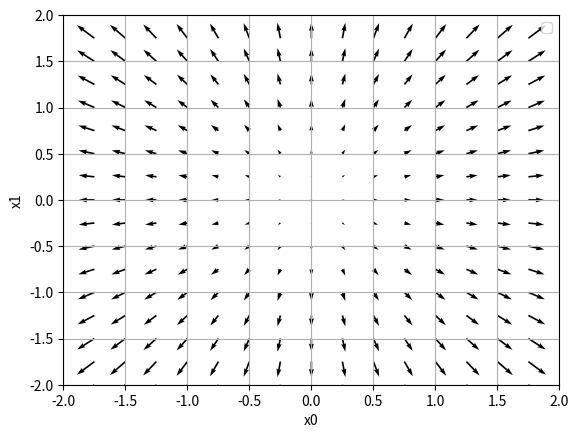

Reproduce this figure in Python.
import numpy as np
import matplotlib.pylab as plt
from mpl_toolkits.mplot3d import Axes3D
 
def _numerical_gradient_no_batch(f, x) :
    h = 1e-4
    grad = np.zeros_like (x)

    for idx in range (x.size) :
        tmp_val = x[idx]

        x[idx] = float(tmp_val) + h
        fxh1 = f(x)

        x[idx] = tmp_val - h
        fxh2 = f(x)

        grad[idx] = (fxh1  - fxh2) / (2*h)
        x[idx] = tmp_val
    
    return grad

def numerical_gradient (f, X) :
    if X.ndim ==1 :
        return _numerical_gradient_no_batch(f, X)
    else :
        grad = np.zeros_like(X)
        
        for idx, x in enumerate(X) :
            grad[idx] = _numerical_gradient_no_batch(f, x)

        return grad
    
def function_2(x) :
    if x.ndim == 1 :
        return np.sum(x**2)
    else :
        return np.sum(x**2, axis=1)



def tangent_line(f, x) :
    d = numerical_gradient(f, x)
    print (d)
    y = f(x) - d*x
    return lambda t : d*t + y

if __name__ == '__main__' :
    x0 = np.arange(-2, 2.5, 0.25)
    x1 = np.arange(-2, 2.5, 0.25)
    X, Y = np.meshgrid(x0, x1)

    X = X.flatten()
    Y = Y.flatten()

    grad = numerical_gradient(function_2, np.array([X, Y]))

    plt.figure()
    plt.quiver(X, Y, grad[0], grad[1], angles = 'xy')
    plt.xlim([-2, 2])
    plt.ylim([-2, 2])
    plt.xlabel('x0')
    plt.ylabel('x1')
    plt.grid()
    plt.legend()
    plt.draw()
    plt.show()

        
